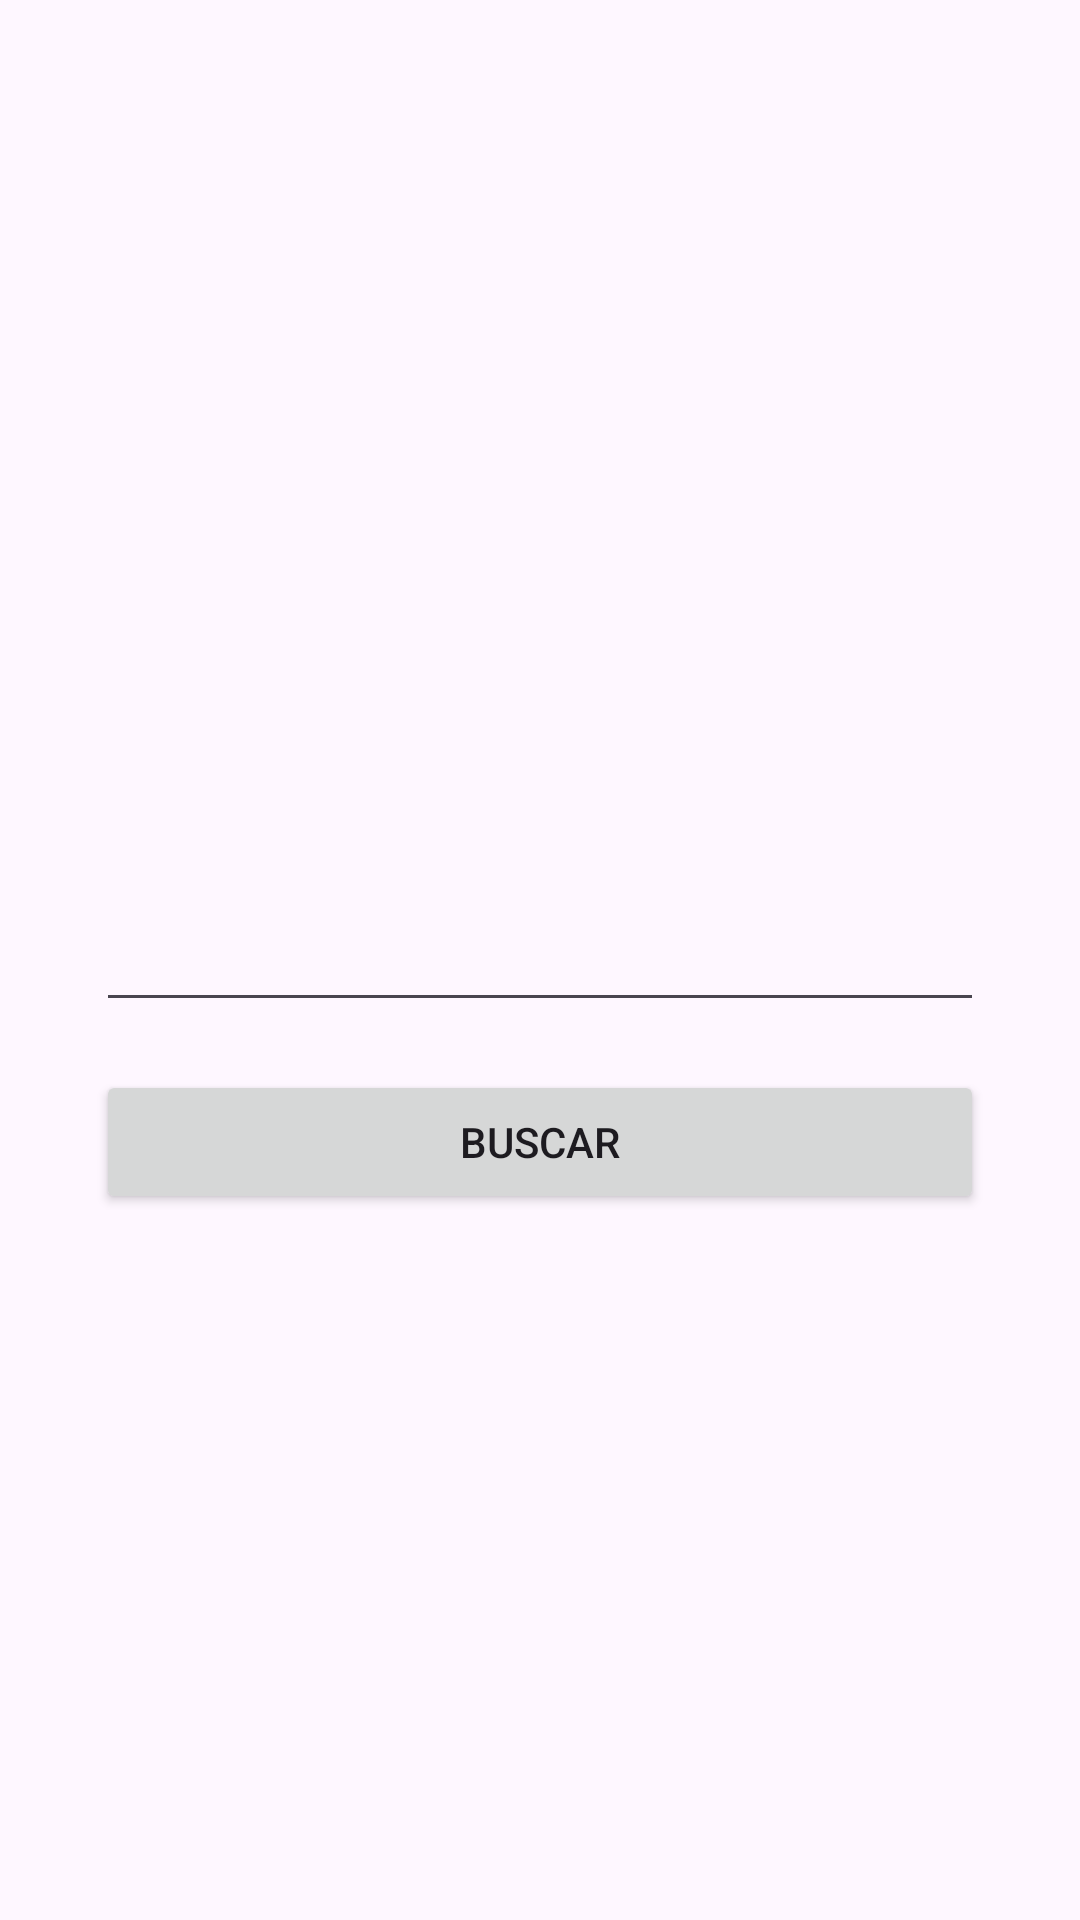

Layout XML and referenced resources for this Android screen:
<!-- AndroidManifest.xml: application theme Theme.MiAppM5 -->
<!-- res/layout/activity_main2.xml -->
<?xml version="1.0" encoding="utf-8"?>
<androidx.constraintlayout.widget.ConstraintLayout xmlns:android="http://schemas.android.com/apk/res/android"
    xmlns:app="http://schemas.android.com/apk/res-auto"
    xmlns:tools="http://schemas.android.com/tools"
    android:id="@+id/main"
    android:layout_width="match_parent"
    android:layout_height="match_parent"
    android:padding="32dp"
    tools:context=".MainActivity2">

    <EditText
        android:id="@+id/etSearch"
        android:layout_width="match_parent"
        android:layout_height="wrap_content"
        app:layout_constraintEnd_toEndOf="parent"
        app:layout_constraintStart_toStartOf="parent"
        app:layout_constraintTop_toTopOf="parent"
        app:layout_constraintBottom_toBottomOf="parent"
        />

    <Button
        android:id="@+id/btnSearch"
        android:layout_width="match_parent"
        android:layout_height="wrap_content"
        android:text="Buscar"
        app:layout_constraintTop_toBottomOf="@id/etSearch"
        app:layout_constraintStart_toStartOf="parent"
        app:layout_constraintEnd_toEndOf="parent"
        android:layout_marginTop="16dp"
        />

    <TextView
        android:id="@+id/tvResult"
        android:layout_width="wrap_content"
        android:layout_height="wrap_content"
        app:layout_constraintEnd_toEndOf="parent"
        app:layout_constraintStart_toStartOf="parent"
        app:layout_constraintTop_toBottomOf="@id/btnSearch"
        android:layout_marginTop="16dp"/>

</androidx.constraintlayout.widget.ConstraintLayout>
<!-- resources referenced by this layout -->
<resources>
  <style name="Theme.MiAppM5" parent="Base.Theme.MiAppM5" />
  <style name="Base.Theme.MiAppM5" parent="Theme.Material3.DayNight.NoActionBar">
          
          
      </style>
</resources>
